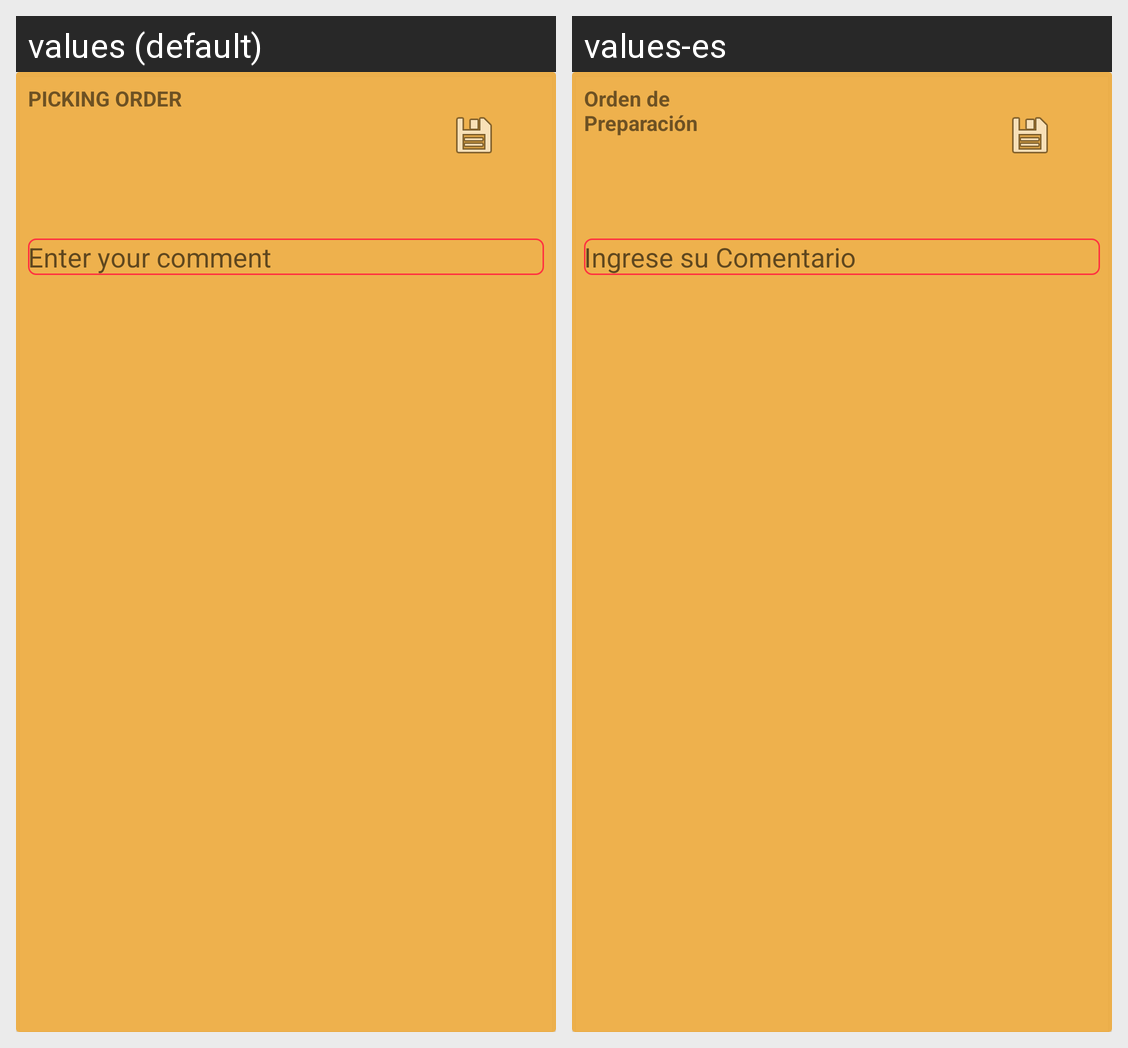

Here is an Android app screen in its default locale and in the app's own translations. Write out the translated-string differences for the strings that appear on this screen.
Android screen res/layout/delivery_orders_title.xml rendered under 2 locales, left to right: values (default), values-es. Device: Nexus 5 (rendered at 1080×1920; each locale shown at half size, 540×960, under a caption strip naming it); theme AppTheme.
Strings drawn on this screen, with the default value and each locale's value (text and hints the layout hard-codes, and strings that could not be matched under every locale, appear in the picture but are not listed):

pickng_card_order_number
  values: PICKING ORDER
  values-es: Orden de Preparación

picking_card_Text_Coment
  values: Enter your comment
  values-es: Ingrese su Comentario
